Run: headless pygame with SDL's dummy video driver; simulated clock (each Clock.tick advances the game by its frame time, no real sleeping); random seed 0; keys injected as events and as key.get_pressed() state; mouse plan: one left click at the window centre at the start of phase 2, then a move to the lower-right quarter at the start of phase 3.
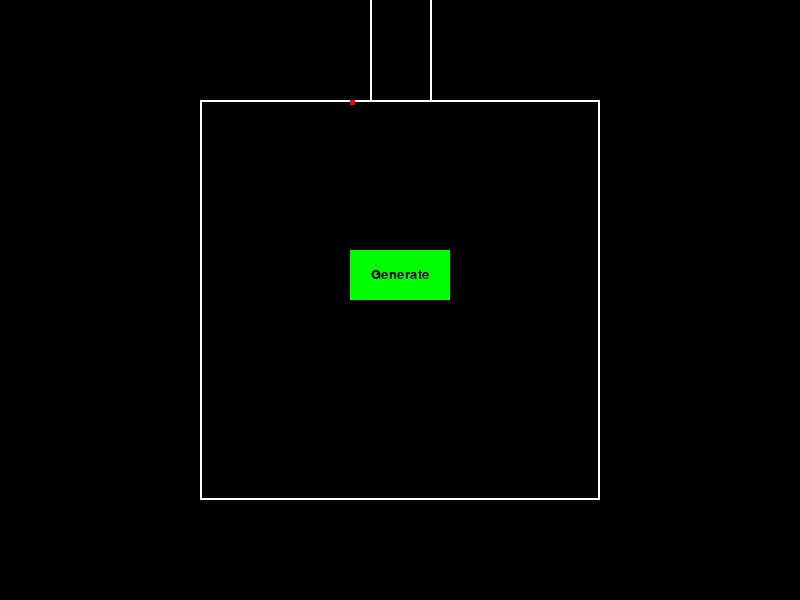
Frame 1 of 4 · flips 1–60 · no input
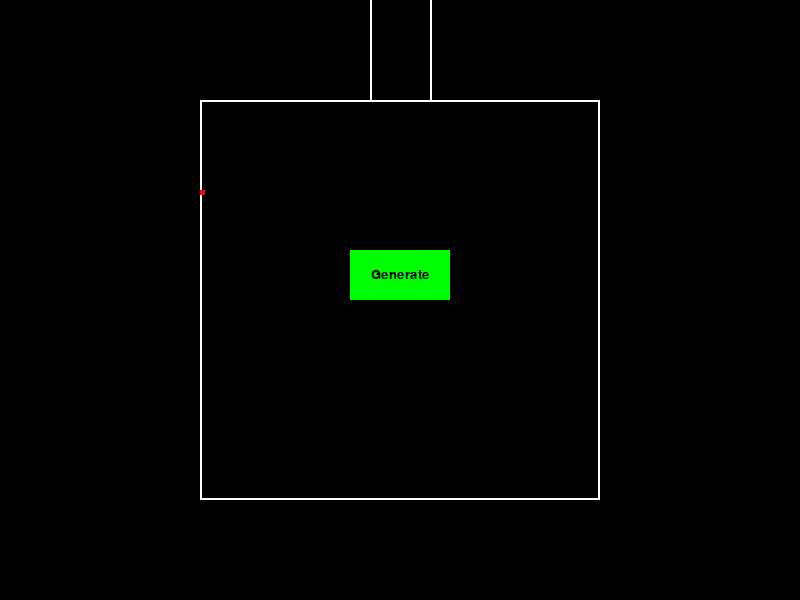
Frame 2 of 4 · flips 61–180 · clicked the window centre · tapped SPACE, RETURN · held RIGHT (→), D
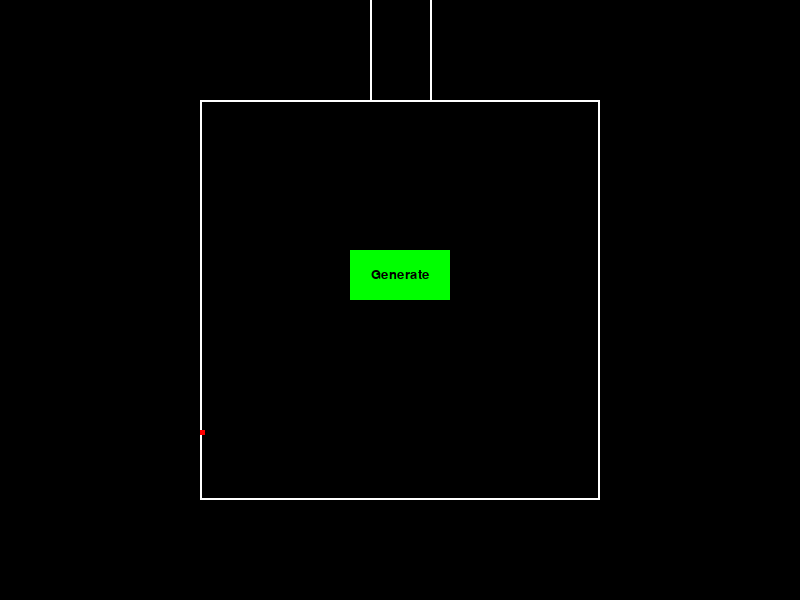
Frame 3 of 4 · flips 181–300 · moved the mouse to the lower-right quarter · held DOWN (↓), S
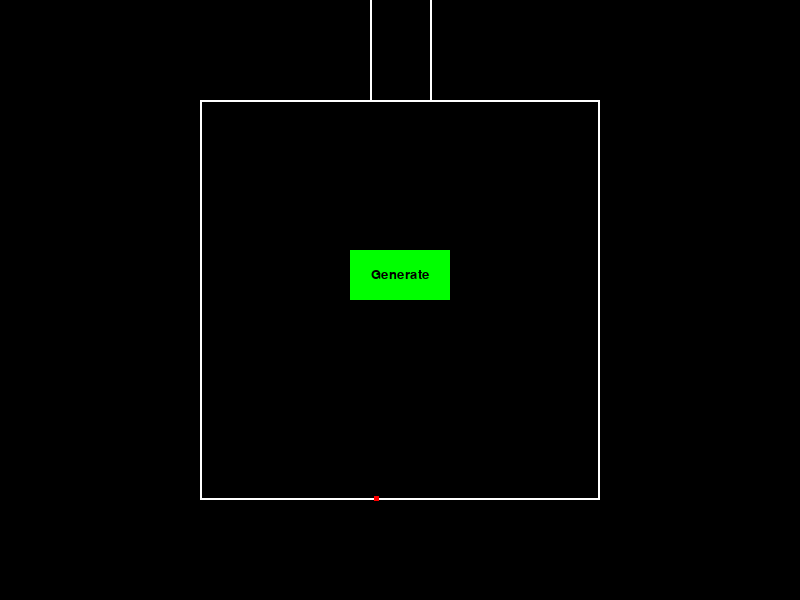
Frame 4 of 4 · flips 301–420 · held LEFT (←), A, UP (↑), W

The pygame program that drew these frames:

import pygame
import time

# Initialize Pygame
pygame.init()

# Set up some constants
WINDOW_WIDTH, WINDOW_HEIGHT = 800, 600
VEHICLE_SIZE = 5
VEHICLE_SPEED = 2
CIRCUIT_WIDTH, CIRCUIT_HEIGHT = 400, 400
CIRCUIT_X, CIRCUIT_Y = (WINDOW_WIDTH - CIRCUIT_WIDTH) // 2, (WINDOW_HEIGHT - CIRCUIT_HEIGHT) // 2

ENTRY_LANE_X = 370
EXIT_LANE_X = 430
LANE_Y = 0

# Create game window
win = pygame.display.set_mode((WINDOW_WIDTH, WINDOW_HEIGHT))

class Button:
    def __init__(self, color, x, y, width, height, text=''):
        self.color = color
        self.x = x
        self.y = y
        self.width = width
        self.height = height
        self.text = text

    def draw(self, win):
        pygame.draw.rect(win, self.color, (self.x, self.y, self.width, self.height))
        if self.text != '':
            font = pygame.font.SysFont('arial', 20)
            text = font.render(self.text, 1, (0, 0, 0))
            win.blit(text, (self.x + (self.width / 2 - text.get_width() / 2), self.y + (self.height / 2 - text.get_height() / 2)))

    def isOver(self, pos):
        if self.x < pos[0] < self.x + self.width:
            if self.y < pos[1] < self.y + self.height:
                return True
        return False

class Vehicle:
    def __init__(self, x, y):
        self.x = x
        self.y = y
        self.speed = VEHICLE_SPEED

    def draw(self, win):
        pygame.draw.rect(win, (255, 0, 0), (self.x, self.y, VEHICLE_SIZE, VEHICLE_SIZE))

    def move(self):
        if self.x == ENTRY_LANE_X and self.y < CIRCUIT_Y:
            self.y += self.speed
        elif self.y >= CIRCUIT_Y and self.x > CIRCUIT_X and self.x < EXIT_LANE_X and self.y < CIRCUIT_Y + CIRCUIT_HEIGHT - VEHICLE_SIZE:
            self.x -= self.speed
        elif self.x <= CIRCUIT_X and self.y >= CIRCUIT_Y and self.y < CIRCUIT_Y + CIRCUIT_HEIGHT - VEHICLE_SIZE:
            self.y += self.speed
        elif self.y >= CIRCUIT_Y + CIRCUIT_HEIGHT - VEHICLE_SIZE and self.x < CIRCUIT_X + CIRCUIT_WIDTH - VEHICLE_SIZE:
            self.x += self.speed
        elif self.x >= CIRCUIT_X + CIRCUIT_WIDTH - VEHICLE_SIZE and self.y >= CIRCUIT_Y:
            self.y -= self.speed
        elif self.y <= CIRCUIT_Y and self.x >= EXIT_LANE_X:
            self.x -= self.speed
        elif self.x <= EXIT_LANE_X + VEHICLE_SIZE and self.y <= CIRCUIT_Y:
           self.y -= self.speed
    
    def calculate_acceleration(self, front_vehicle, s):
        # IDM parameters
        v0 = 2  # Desired speed in pixels per frame
        a = 0.3  # Comfortable acceleration in pixels per frame per frame   
        b = 0.2  # Comfortable deceleration in pixels per frame per frame
        T = 1.5  # Headway time in seconds
        s0 = 5  # Minimum safe distance in pixels
        delta = 4

        # Convert time headway to frames
        fps = 60
        T_d = T * fps
        s_star = s0 + self.speed * T_d + (self.speed * front_vehicle.speed) / (2 * (a * b)**0.5)
        acceleration = a * (1 - (self.speed / v0)**delta - (s_star / s)**2)
        return acceleration
# Create vehicles
vehicles = [Vehicle(ENTRY_LANE_X, LANE_Y)]

button = Button((0, 255, 0), 350, 250, 100, 50, 'Generate')
# Game loop
clock = pygame.time.Clock()

# Game loop
run = True
last_spawn_time = time.time()
while run:
    # This will delay the game so it runs at 60 frames per second
    clock.tick(60)

    for event in pygame.event.get():
        pos = pygame.mouse.get_pos()
        if event.type == pygame.QUIT:
            run = False
        if event.type == pygame.MOUSEBUTTONDOWN:
            if button.isOver(pos):
                vehicles.append(Vehicle(ENTRY_LANE_X, LANE_Y))

    
    win.fill((0, 0, 0))
    button.draw(win)
    pygame.draw.rect(win, (255, 255, 255), (CIRCUIT_X, CIRCUIT_Y, CIRCUIT_WIDTH, CIRCUIT_HEIGHT), 2)
    #entry lane
    pygame.draw.line(win, (255, 255, 255), (370, 0), (370, 100), 2)
    #exit lane
    pygame.draw.line(win, (255, 255, 255), (430, 0), (430, 100), 2)
    # Spawn new vehicle every 2 seconds

    for i in range(len(vehicles)):
        vehicle = vehicles[i]

        # If there is a previous vehicle, adjust speed based on distance
        if i > 0:
            prev_vehicle = vehicles[i-1]
            distance = ((vehicle.x - prev_vehicle.x)**2 + (vehicle.y - prev_vehicle.y)**2)**0.5
            if(distance == 0):
                vehicle.speed = 0
            else:
                a_i = vehicle.calculate_acceleration(vehicles[i-1], distance)
                # Adjust speed based on acceleration
                vehicle.speed = max(0, vehicle.speed + a_i)

    for vehicle in vehicles:
        vehicle.move()
        vehicle.draw(win)

        # Remove vehicle if it reaches the exit lane
        if vehicle.x >= EXIT_LANE_X and vehicle.y == 0:
            vehicles.remove(vehicle)

    pygame.display.update()

pygame.quit()
